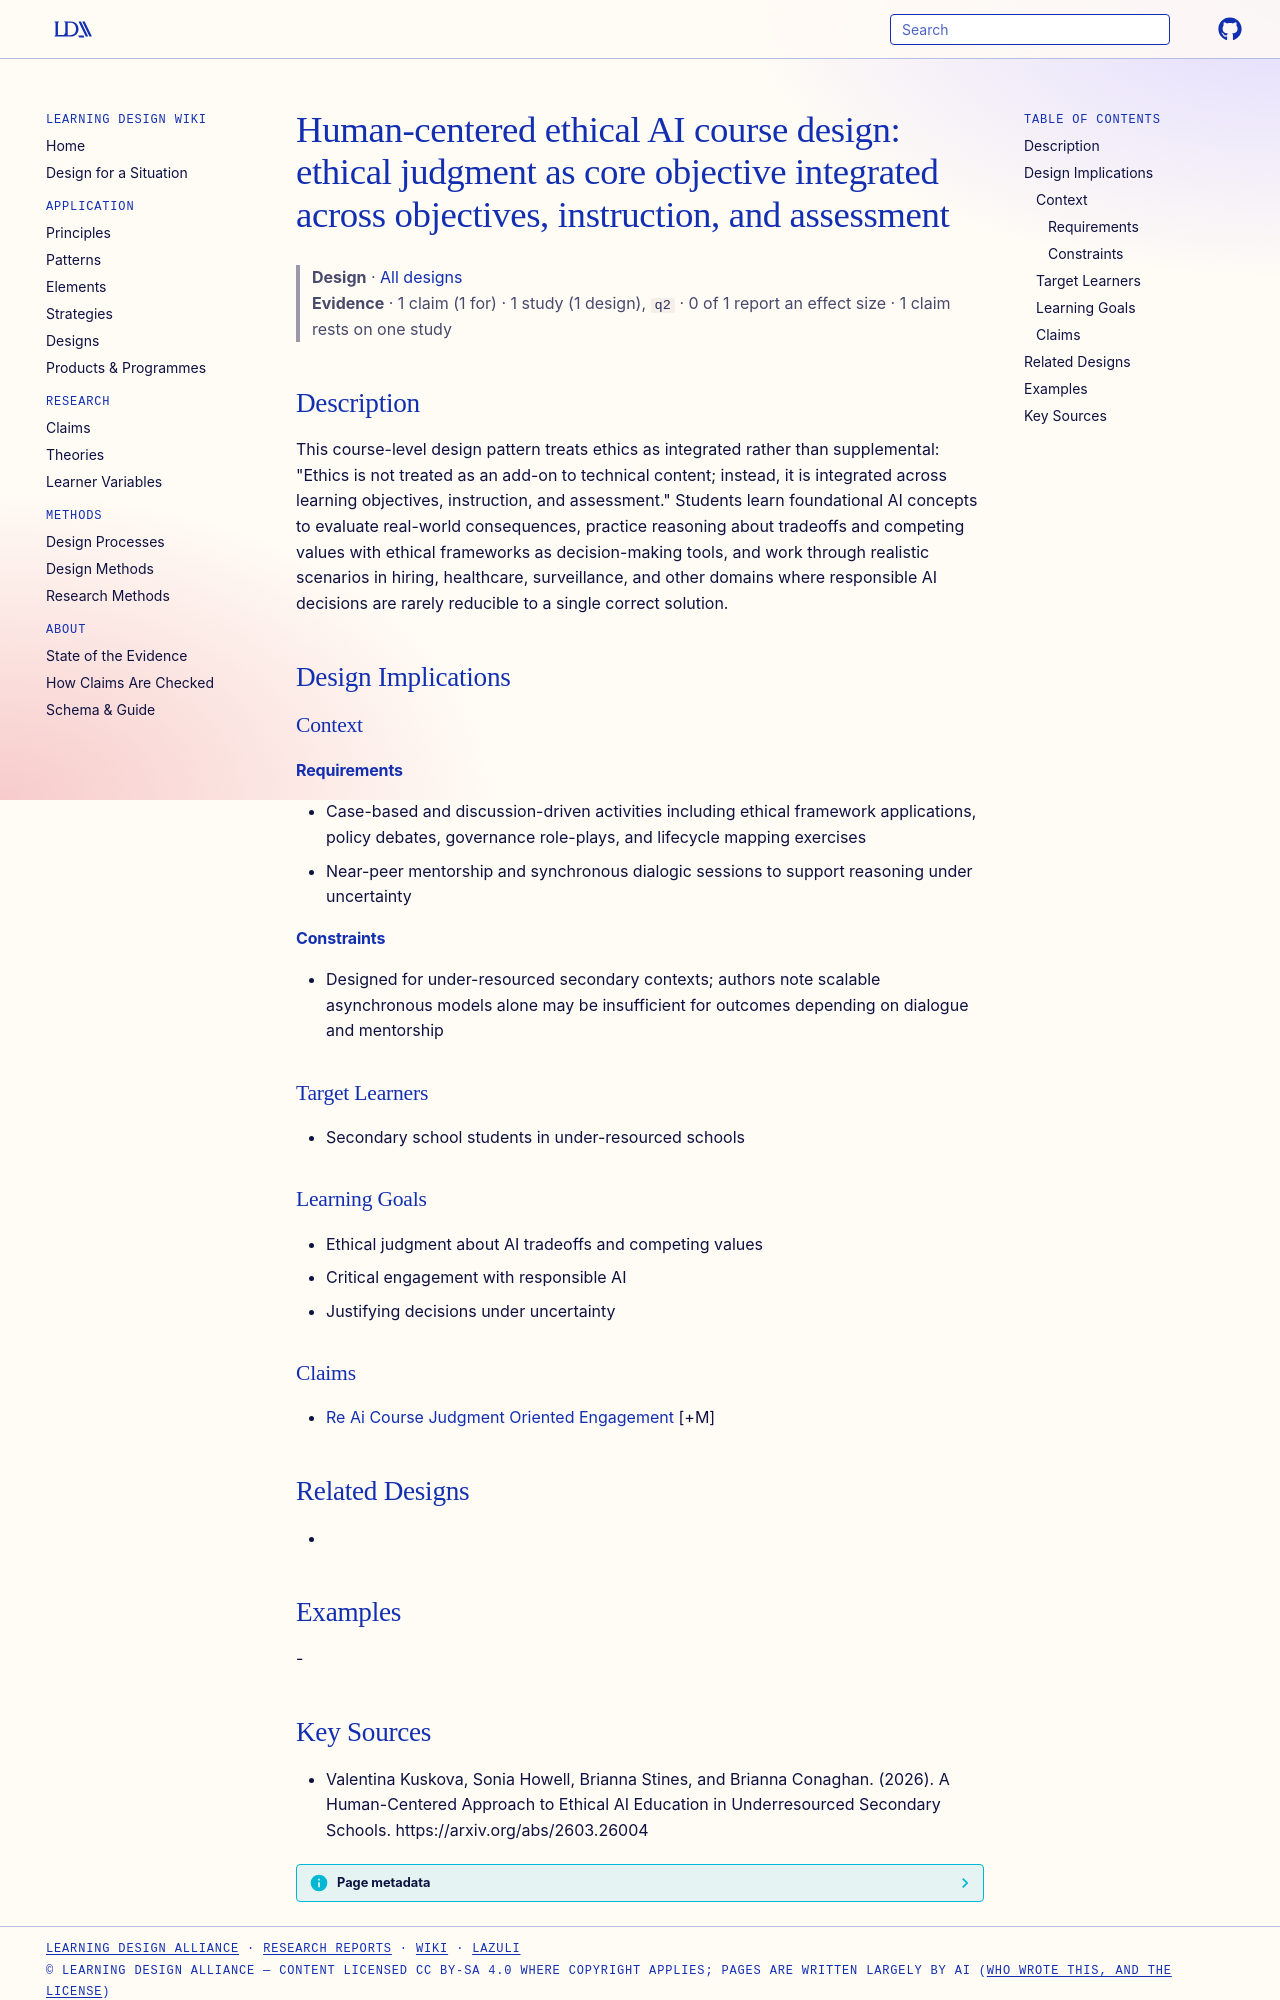

repository: Learning-Design-Alliance/learning-wiki · page: designs/ethical-judgment-core-human-centered-design-pattern/index.html · generator: mkdocs

---
type: design
id: ethical-judgment-core-human-centered-design-pattern
title: "Human-centered ethical AI course design: ethical judgment as core objective integrated across objectives, instruction, and assessment"
description: "This course-level design pattern treats ethics as integrated rather than supplemental: \"Ethics is not treated as an add-on to technical content; instead, it is integrated across learning objectives, instruction, and a..."
status: review
generated:
  by: "process:settle-candidates"
  at: 2026-11-21
sources:
  - id: valentina-kuskova-2026
    resource: "https://arxiv.org/abs/2603.26004"
    title: "Valentina Kuskova, Sonia Howell, Brianna Stines, and Brianna Conaghan. (2026). A Human-Centered Approach to Ethical AI Education in Underresourced Secondary Schools. https://arxiv.org/abs/2603.26004"
    author: Valentina Kuskova, Sonia Howell, Brianna Stines, and Brianna Conaghan
---

# Human-centered ethical AI course design: ethical judgment as core objective integrated across objectives, instruction, and assessment

> **Design** · [All designs](index.md)
> **Evidence** · 1 claim (1 for) · 1 study (1 design), `q2` · 0 of 1 report an effect size · 1 claim rests on one study

## Description
This course-level design pattern treats ethics as integrated rather than supplemental: "Ethics is not treated as an add-on to technical content; instead, it is integrated across learning objectives, instruction, and assessment." Students learn foundational AI concepts to evaluate real-world consequences, practice reasoning about tradeoffs and competing values with ethical frameworks as decision-making tools, and work through realistic scenarios in hiring, healthcare, surveillance, and other domains where responsible AI decisions are rarely reducible to a single correct solution.

## Design Implications

### Context
#### Requirements
- Case-based and discussion-driven activities including ethical framework applications, policy debates, governance role-plays, and lifecycle mapping exercises
- Near-peer mentorship and synchronous dialogic sessions to support reasoning under uncertainty
#### Constraints
- Designed for under-resourced secondary contexts; authors note scalable asynchronous models alone may be insufficient for outcomes depending on dialogue and mentorship

### Target Learners
- Secondary school students in under-resourced schools

### Learning Goals
- Ethical judgment about AI tradeoffs and competing values
- Critical engagement with responsible AI
- Justifying decisions under uncertainty

### Claims
- [Re Ai Course Judgment Oriented Engagement](../claims/re-ai-course-judgment-oriented-engagement.md) [+M]

## Related Designs
- 

## Examples
-
